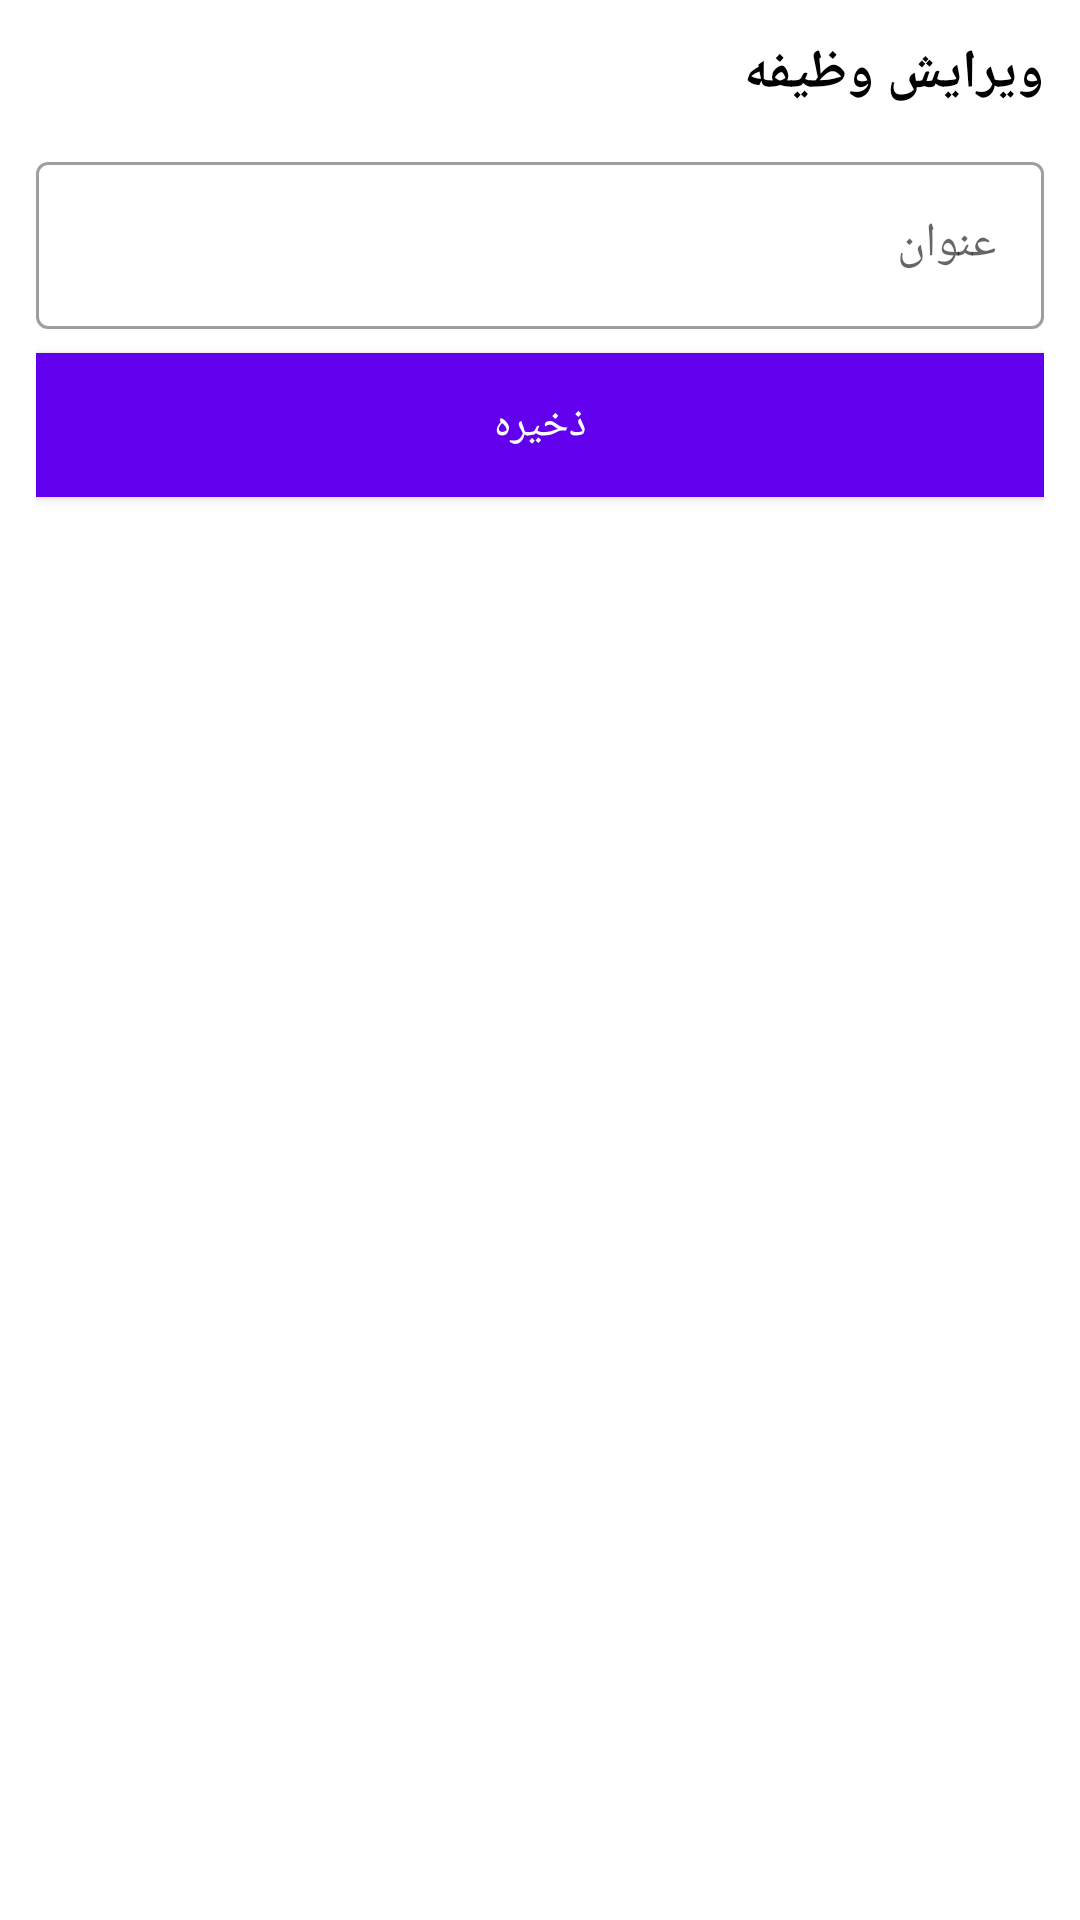

Layout XML and referenced resources for this Android screen:
<!-- AndroidManifest.xml: application theme Theme.7LTodoList -->
<!-- res/layout/edit_dialog_task.xml -->
<?xml version="1.0" encoding="utf-8"?>
<LinearLayout xmlns:android="http://schemas.android.com/apk/res/android"
    android:orientation="vertical"
    android:layout_width="match_parent"
    android:layout_height="match_parent"
    android:layoutDirection="rtl"
    android:padding="12dp"
    >


    <TextView
        android:layout_width="wrap_content"
        android:layout_height="wrap_content"
        android:text="ویرایش وظیفه"
        android:textStyle="bold"
        android:textSize="18sp"
        android:textColor="@color/black"
        />


  <com.google.android.material.textfield.TextInputLayout
      android:layout_height="wrap_content"
      android:layout_width="match_parent"
      android:hint="عنوان"
      style="@style/Widget.MaterialComponents.TextInputLayout.OutlinedBox"
      android:layout_marginTop="12dp"
      android:id="@+id/etl_editDialog_taskName_error"
      >
      <com.google.android.material.textfield.TextInputEditText
          android:layout_width="match_parent"
          android:layout_height="wrap_content"
          android:id="@+id/et_editDialog_taskName"
          />
  </com.google.android.material.textfield.TextInputLayout>


    <com.google.android.material.button.MaterialButton
        android:layout_width="match_parent"
        android:layout_height="wrap_content"
        android:id="@+id/btn_editDialog_save"
        android:text="ذخیره"
        android:background="@color/design_default_color_secondary"
        android:layout_marginTop="8dp"
        />
</LinearLayout>
<!-- resources referenced by this layout -->
<resources>
  <color name="black">#FF000000</color>
  <style name="Theme.7LTodoList" parent="Theme.MaterialComponents.DayNight.NoActionBar">
          
          <item name="colorPrimary">@color/purple_500</item>
          <item name="colorPrimaryVariant">@color/purple_700</item>
          <item name="colorOnPrimary">@color/white</item>
          
          <item name="colorSecondary">@color/purple_200</item>
          <item name="colorSecondaryVariant">@color/teal_700</item>
          <item name="colorOnSecondary">@color/white</item>
          <item name="fontFamily">@font/primary_regular</item>
          
          <item name="android:statusBarColor" tools:targetApi="l">?attr/colorPrimaryVariant</item>
          
      </style>
  <color name="purple_500">#FF6200EE</color>
  <color name="purple_700">#FF3700B3</color>
  <color name="white">#FFFFFFFF</color>
  <color name="purple_200">#FFBB86FC</color>
  <color name="teal_700">#FF018786</color>
</resources>
